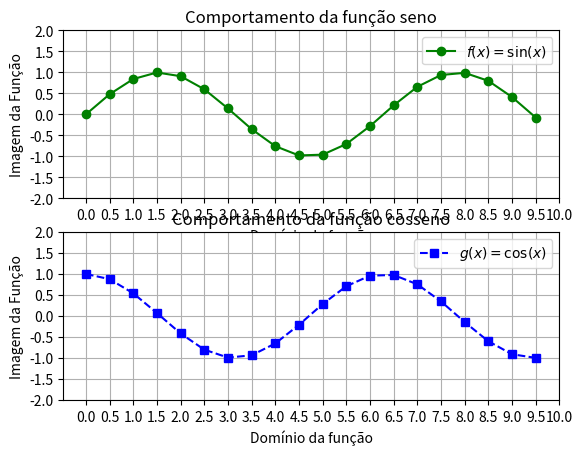

This figure's Python source:
"""
[redacted]
    Comentários: Exemplo de múltiplas funções sob a mesma figura.
    Manualmente escolhemos a cor e os estilos de cada função.
"""

import matplotlib.pyplot as plt
import numpy as np

#   Cria um objeto figura e o coloca em fig
fig = plt.figure()
#   Da figura criada, é alocada uma matriz 1x1 de gráficos
#   ax corresponde a matriz 1
ax1 = fig.add_subplot(211);
ax2 = fig.add_subplot(212)
#   Gera o conjunto dominio [0,10) com amostras de tamanho 0.5
x1 = x2   = np.arange(0,10,0.5)
#   Gera a imagem da função f(x) = sin(x)
y1 = [ np.sin(a) for a in x1 ]
#   Gera a imagem da função g(x) = cos(x)
y2 = [ np.cos(a) for a in x2 ]

#   Plota a imagem e anota a legenda do gráfico bem como as cores e estilos
#   de linha a serem utilizados
l1 = ax1.plot(x1,y1,label=r"$f(x)=\sin(x)$",color='green',linestyle='-',marker='o')
l2 = ax2.plot(x2,y2,label=r"$g(x)=\cos(x)$",color='blue',linestyle='--',marker='s')
#   Coloca um título correspondente na figura
t1 = ax1.set_title("Comportamento da função seno")
t2 = ax2.set_title("Comportamento da função cosseno")

t_x1 = ax1.set_xlabel("Domínio da função")
#   Insere título no eixo y
t_y1 = ax1.set_ylabel("Imagem da Função")

t_x2 = ax2.set_xlabel("Domínio da função")
#   Insere título no eixo y
t_y2 = ax2.set_ylabel("Imagem da Função")
#   Insere  a legenda
l1 = ax1.legend(loc='best')
l2 = ax2.legend(loc='best')
#   Seta a visualização do Grid como verdadeira
ax1.grid(True)
ax2.grid(True);
#   Seta os marcadores de 0 a 10 com espaçamento de 0.5 no eixo x
ax1.set_xticks(np.arange(0,10.5,0.5))
ax2.set_xticks(np.arange(0,10.5,0.5))
#   Seta os marcadores de 0 a 10 com espaçamento de 0.5 no eixo y
ax1.set_yticks(np.arange(-2,2.5,0.5))
ax2.set_yticks(np.arange(-2,2.5,0.5))
#   Mostra a figura fig resultante
plt.show()
